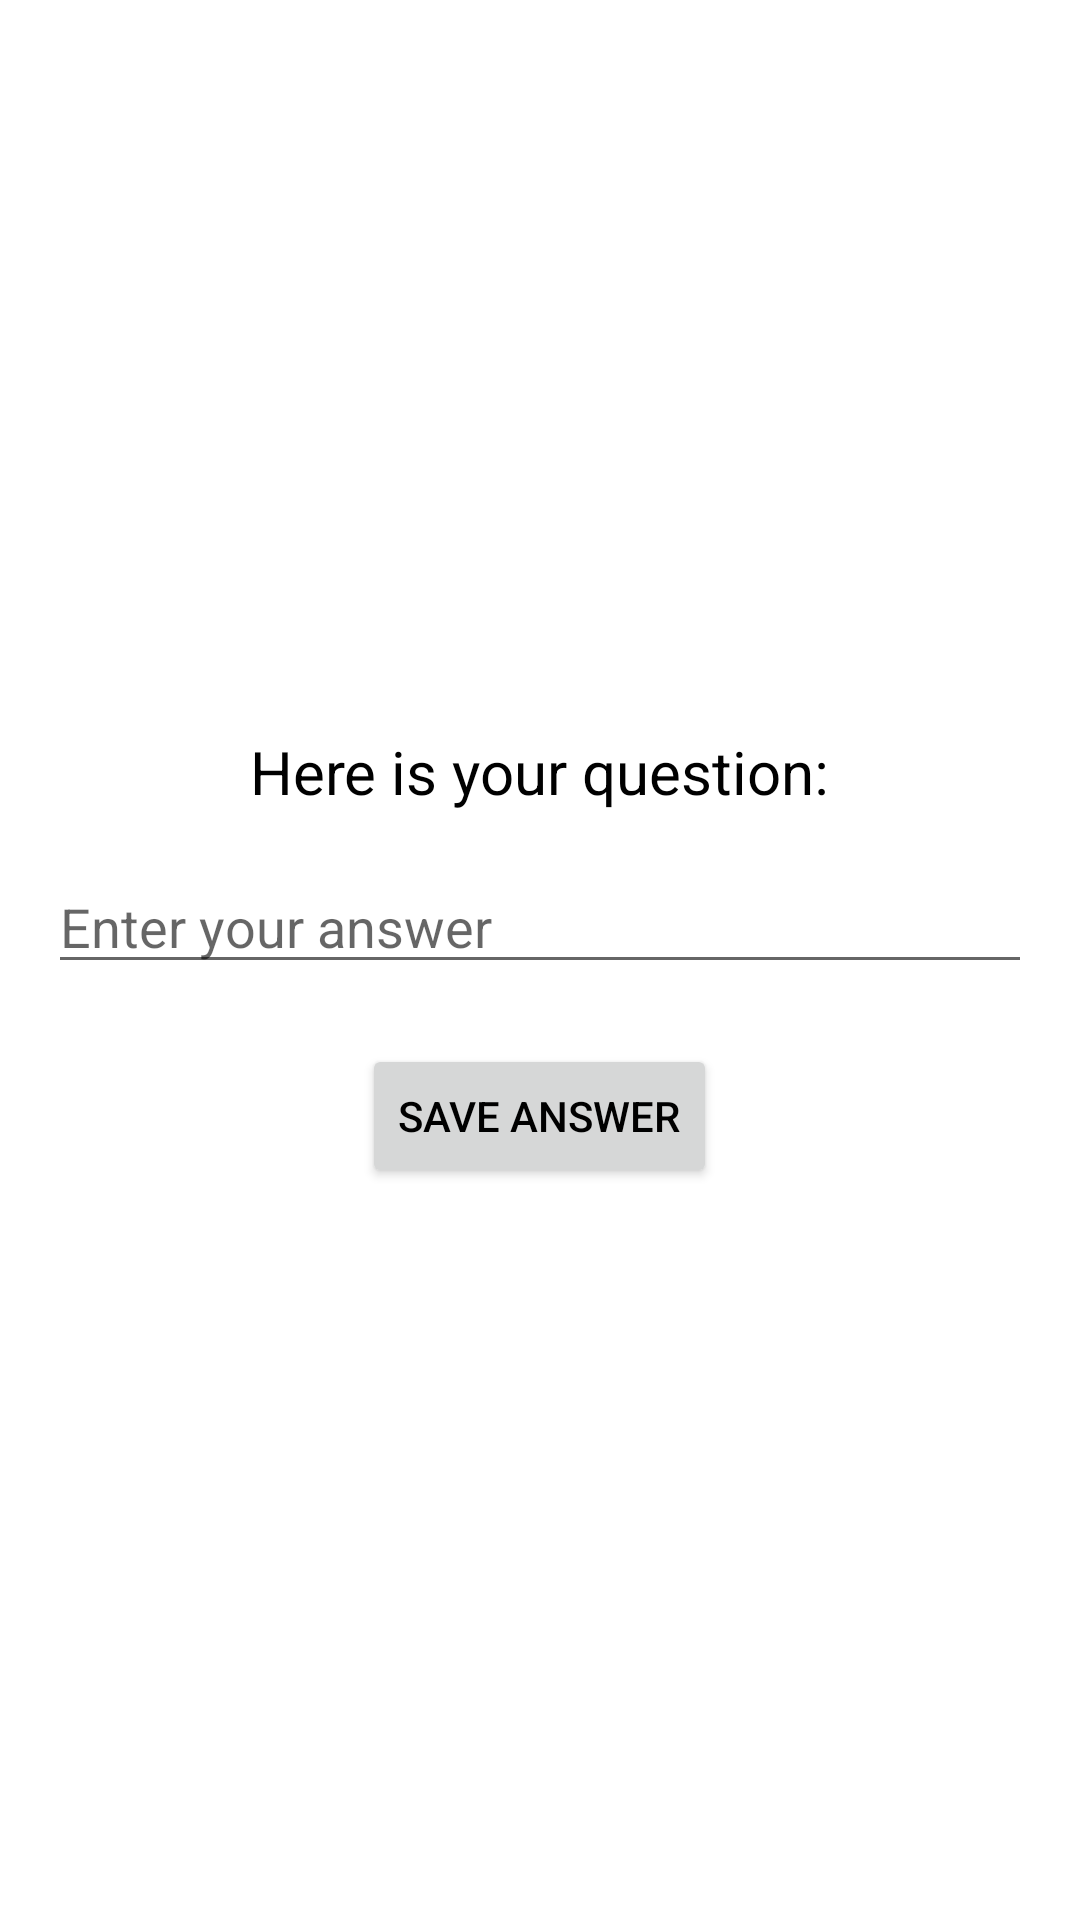

Android layout source for this screen:
<!-- AndroidManifest.xml: application theme Theme.MemoryLane -->
<!-- res/layout/activity_reply.xml -->
<?xml version="1.0" encoding="utf-8"?>
<LinearLayout xmlns:android="http://schemas.android.com/apk/res/android"
    android:layout_width="match_parent"
    android:layout_height="match_parent"
    android:orientation="vertical"
    android:gravity="center"
    android:padding="16dp">

    
    <TextView
        android:id="@+id/textViewQuestion"
        android:layout_width="wrap_content"
        android:layout_height="wrap_content"
        android:text="Here is your question:"
        android:textSize="20sp"
        android:layout_marginBottom="16dp" />

    
    <EditText
        android:id="@+id/editTextAnswer"
        android:layout_width="match_parent"
        android:layout_height="wrap_content"
        android:hint="Enter your answer"
        android:inputType="text"
        android:imeOptions="actionDone"
        android:layout_marginBottom="20dp" />

    
    <Button
        android:id="@+id/buttonSaveAnswer"
        android:layout_width="wrap_content"
        android:layout_height="wrap_content"
        android:text="Save Answer" />
</LinearLayout>
<!-- resources referenced by this layout -->
<resources>
  <style name="Theme.MemoryLane" parent="Theme.MaterialComponents.DayNight.NoActionBar">
          <item name="colorPrimary">@color/colorPrimary</item>
          <item name="colorPrimaryVariant">@color/colorPrimaryVariant</item>
          <item name="colorSecondary">@color/colorSecondary</item>
          <item name="android:statusBarColor">@color/colorPrimaryVariant</item>
          <item name="android:windowBackground">@color/white</item>
          <item name="android:textColor">@color/black</item>
      </style>
  <color name="colorPrimary">#4CAF50</color>
  <color name="colorPrimaryVariant">#388E3C</color>
  <color name="colorSecondary">#8BC34A</color>
  <color name="white">#FFFFFF</color>
  <color name="black">#000000</color>
</resources>
